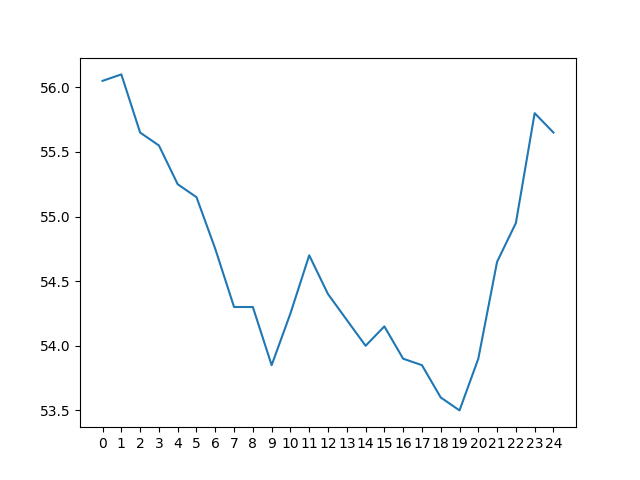

Values plotted in this chart, from the file beside it:
day 0, day 1, day 2, day 3, day 4, day 5, day 6, day 7, day 8, day 9, day 10, day 11, day 12, day 13, day 14, day 15, day 16, day 17, day 18, day 19, day 20, day 21, day 22, day 23
68.0, 68.8, 69.65, 70.45, 71.5, 72.9, 76.4, 79.2, 80.2, 80.5, 80.0, 78.05, 76.2, 73.5, 70.75, 66.9, 62.0, 57.7, 56.75, 56.7, 56.55, 56.7, 57.1, 57.65
67.1, 67.7, 68.55, 69.25, 70.05, 71.25, 72.5, 75.9, 78.8, 80.05, 80.2, 79.3, 77.55, 75.85, 73.1, 70.4, 66.5, 61.4, 57.2, 56.35, 56.1, 56.15, 56.4, 56.8
66.3, 66.75, 67.35, 68.2, 69.05, 69.65, 70.85, 72.15, 75.4, 78.6, 79.6, 79.55, 78.8, 76.9, 75.45, 72.9, 69.95, 65.8, 60.85, 56.65, 55.65, 55.6, 55.8, 56.15
65.5, 65.9, 66.4, 66.9, 67.8, 68.6, 69.3, 70.35, 71.85, 75.0, 78.0, 79.0, 79.05, 78.15, 76.35, 75.15, 72.4, 69.3, 65.25, 60.45, 55.95, 55.15, 55.3, 55.55
64.85, 65.15, 65.5, 66.0, 66.6, 67.25, 68.1, 68.9, 69.85, 71.45, 74.35, 77.3, 78.5, 78.4, 77.55, 76.0, 74.65, 71.75, 68.8, 64.7, 59.7, 55.4, 54.85, 55.1
64.35, 64.4, 64.65, 65.05, 65.75, 66.15, 66.8, 67.6, 68.4, 69.35, 71.0, 73.65, 76.9, 77.85, 77.8, 77.2, 75.5, 73.95, 71.35, 68.25, 64.1, 59.2, 55.15, 54.6
63.8, 63.85, 63.95, 64.25, 64.75, 65.25, 65.8, 66.3, 67.1, 67.95, 68.9, 70.4, 73.2, 76.15, 77.35, 77.55, 76.4, 75.15, 73.5, 70.9, 67.75, 63.75, 58.85, 54.75
64.25, 63.45, 63.45, 63.55, 63.9, 64.4, 64.85, 65.35, 65.9, 66.75, 67.55, 68.4, 69.95, 72.7, 75.7, 77.0, 76.9, 75.75, 74.65, 72.85, 70.45, 67.3, 63.45, 58.4
67.8, 64.0, 63.0, 62.95, 63.2, 63.5, 64.0, 64.35, 64.9, 65.6, 66.2, 66.85, 67.9, 69.45, 72.2, 75.3, 76.4, 76.2, 75.3, 74.15, 72.25, 69.85, 66.8, 63.0
71.8, 67.55, 63.6, 62.5, 62.55, 62.8, 63.1, 63.45, 63.9, 64.4, 65.05, 65.7, 66.45, 67.4, 68.95, 71.7, 74.65, 75.65, 75.85, 74.75, 73.7, 71.9, 69.5, 66.3
75.5, 71.6, 67.25, 63.2, 62.05, 62.25, 62.4, 62.6, 63.05, 63.45, 63.9, 64.3, 65.2, 65.85, 66.95, 68.6, 71.0, 73.85, 75.3, 75.3, 74.35, 73.35, 71.55, 69.0
78.1, 75.35, 71.5, 66.85, 62.8, 61.75, 61.85, 61.9, 62.15, 62.6, 62.95, 63.25, 64.0, 64.75, 65.55, 66.65, 67.95, 70.5, 73.45, 74.8, 74.8, 74.2, 73.0, 71.2
80.45, 78.1, 75.1, 71.3, 66.5, 62.4, 61.4, 61.4, 61.55, 61.7, 62.05, 62.25, 62.9, 63.55, 64.4, 65.25, 66.05, 67.3, 70.1, 73.0, 74.2, 74.45, 73.9, 72.65
82.2, 80.35, 77.85, 74.75, 70.95, 66.1, 61.95, 60.95, 60.95, 61.15, 61.2, 61.45, 61.95, 62.5, 63.3, 64.15, 64.75, 65.4, 66.8, 69.6, 72.45, 73.9, 74.15, 73.4
82.95, 81.9, 80.15, 77.5, 74.3, 70.55, 65.7, 61.5, 60.55, 60.6, 60.7, 60.7, 61.15, 61.5, 62.2, 63.0, 63.65, 64.15, 64.95, 66.2, 69.25, 72.2, 73.55, 73.75
83.35, 82.7, 81.6, 79.8, 77.05, 73.9, 70.15, 65.3, 61.1, 60.2, 60.15, 60.15, 60.35, 60.7, 61.25, 61.9, 62.45, 63.0, 63.6, 64.3, 65.8, 68.8, 71.95, 73.05
83.05, 83.2, 82.35, 81.35, 79.4, 76.8, 73.5, 69.7, 64.9, 60.65, 59.75, 59.65, 59.85, 59.95, 60.5, 61.05, 61.5, 61.8, 62.55, 63.0, 63.75, 65.45, 68.35, 71.45
81.65, 82.85, 82.9, 82.0, 80.85, 79.0, 76.35, 73.2, 69.3, 64.55, 60.25, 59.25, 59.3, 59.4, 59.75, 60.15, 60.55, 60.85, 61.35, 61.85, 62.55, 63.55, 65.05, 67.9
78.5, 81.45, 82.6, 82.3, 81.45, 80.55, 78.4, 75.9, 72.9, 69.0, 64.0, 59.75, 58.95, 58.85, 59.2, 59.45, 59.6, 59.9, 60.4, 60.7, 61.25, 62.2, 63.2, 64.6
74.4, 78.25, 81.2, 82.1, 81.8, 81.3, 80.0, 78.05, 75.65, 72.65, 68.45, 63.5, 59.4, 58.55, 58.7, 58.85, 58.85, 59.0, 59.45, 59.8, 60.1, 60.95, 61.85, 62.8
72.45, 74.1, 77.9, 80.65, 81.4, 81.45, 80.85, 79.6, 77.75, 75.2, 72.15, 67.9, 63.2, 59.1, 58.25, 58.25, 58.25, 58.3, 58.5, 58.85, 59.15, 59.8, 60.55, 61.35
71.25, 72.15, 73.8, 77.4, 80.1, 80.95, 81.0, 80.6, 79.35, 77.35, 74.5, 71.55, 67.55, 62.9, 58.75, 57.9, 57.6, 57.7, 57.9, 57.85, 58.25, 58.8, 59.55, 60.1
69.85, 70.95, 71.65, 73.35, 76.85, 79.7, 80.55, 80.75, 80.3, 78.8, 76.6, 74.0, 71.1, 67.15, 62.55, 58.3, 57.2, 57.15, 57.3, 57.2, 57.4, 58.0, 58.5, 59.2
68.8, 69.65, 70.45, 71.5, 72.9, 76.4, 79.2, 80.2, 80.5, 80.0, 78.05, 76.2, 73.5, 70.75, 66.9, 62.0, 57.7, 56.75, 56.7, 56.55, 56.7, 57.1, 57.65, 58.05
67.7, 68.55, 69.25, 70.05, 71.25, 72.5, 75.9, 78.8, 80.05, 80.2, 79.3, 77.55, 75.85, 73.1, 70.4, 66.5, 61.4, 57.2, 56.35, 56.1, 56.15, 56.4, 56.8, 57.25
